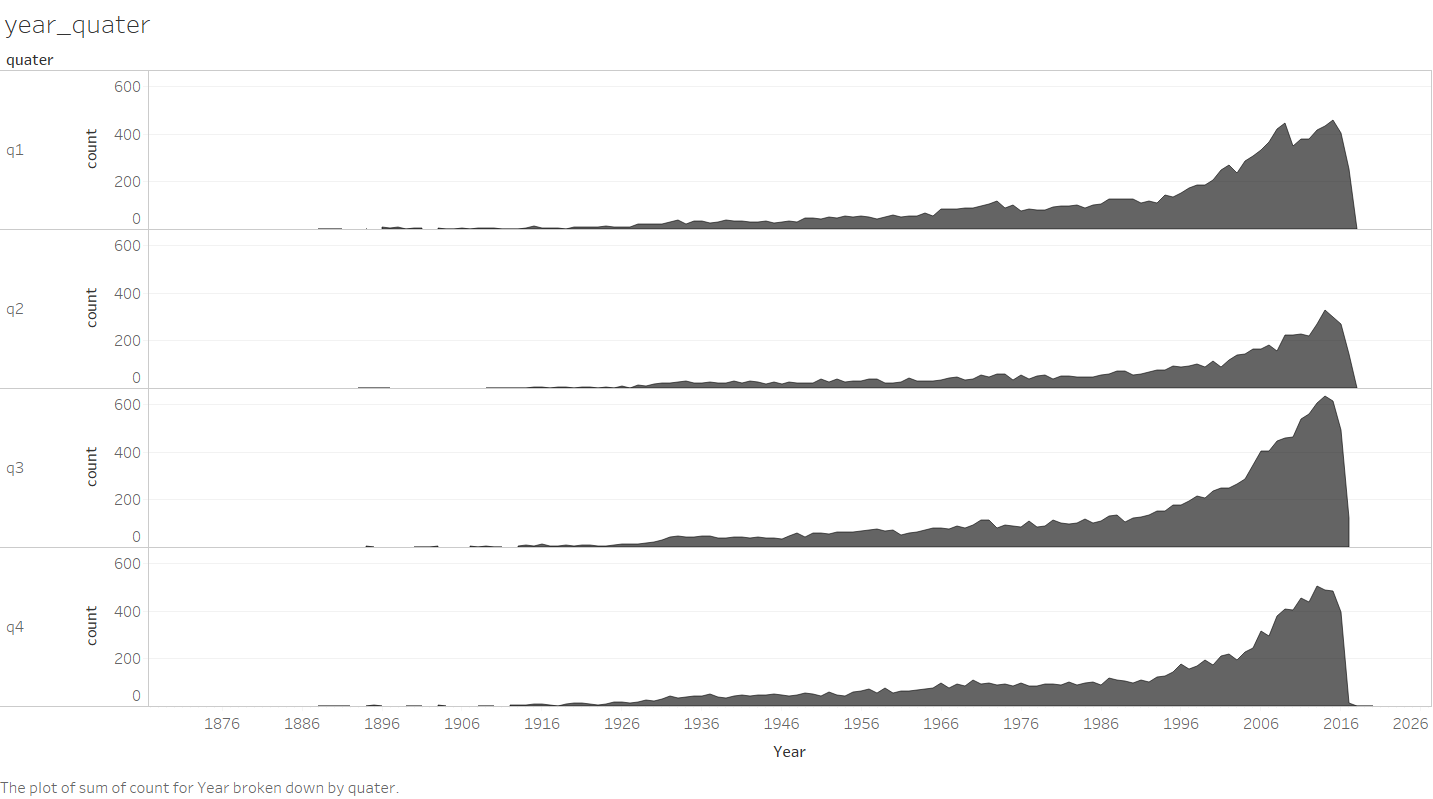

The table this chart was drawn from, first rows:
1874, q4, 1
1878, q3, 1
1883, q4, 1
1887, q3, 1
1888, q1, 1
1888, q4, 1
1890, q1, 1
1890, q4, 1
1891, q1, 2
1891, q2, 2
1891, q4, 1
1892, q4, 1
1893, q2, 1
1894, q1, 5
1894, q2, 2
1894, q3, 3
1894, q4, 1
1895, q2, 1
1895, q3, 2
1895, q4, 3
1896, q1, 7
1896, q2, 1
1896, q4, 2
1897, q1, 3
1897, q2, 1
1898, q1, 8
1898, q3, 1
1899, q1, 2
1899, q2, 1
1899, q4, 1
1900, q1, 5
1900, q3, 2
1900, q4, 1
1901, q1, 5
1901, q3, 2
1901, q4, 1
1902, q3, 2
1903, q1, 6
1903, q3, 4
1903, q4, 6
1904, q1, 1
1904, q2, 1
1904, q4, 2
1905, q1, 2
1905, q3, 2
1906, q1, 4
1906, q2, 1
1906, q4, 2
1907, q1, 2
1907, q3, 3
1908, q1, 3
1908, q3, 1
1908, q4, 1
1909, q1, 4
1909, q2, 1
1909, q3, 3
1909, q4, 2
1910, q1, 3
1910, q2, 1
1910, q3, 2
1910, q4, 1
... 430 more rows
